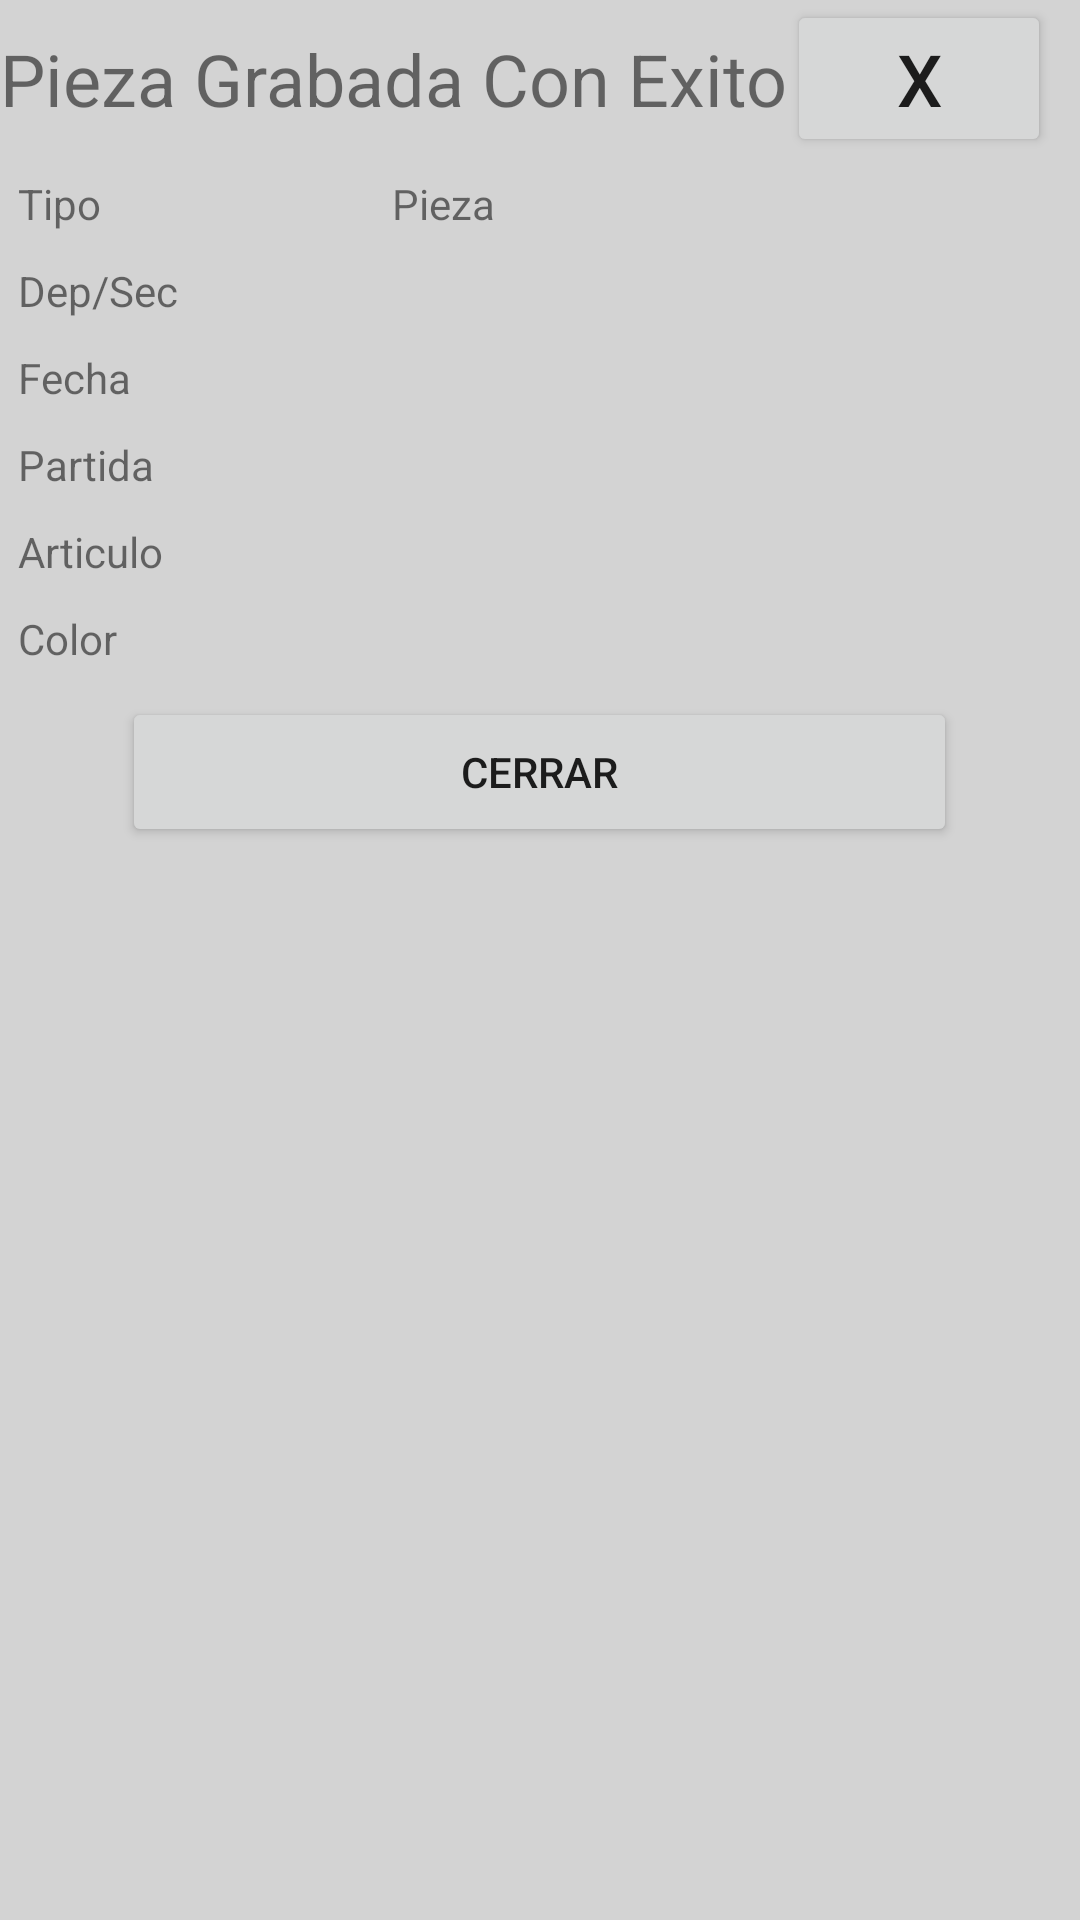

Layout XML and referenced resources for this Android screen:
<!-- AndroidManifest.xml: application theme Theme.AppCompat.Light.NoActionBar -->
<!-- res/layout/popup_exito.xml -->
<?xml version="1.0" encoding="utf-8"?>
<RelativeLayout xmlns:android="http://schemas.android.com/apk/res/android"
    android:layout_width="match_parent"
    android:layout_height="match_parent"
    android:orientation="vertical"
    android:background="#d3d3d3"
    >


    <LinearLayout
        android:layout_width="match_parent"
        android:layout_height="wrap_content"
        android:orientation="vertical"
        android:id="@+id/view_split_left">
        <LinearLayout
            android:layout_width="wrap_content"
            android:layout_height="wrap_content"
            android:orientation="horizontal"
            android:weightSum="1">

            <TextView
                android:layout_width = "0dp"
                android:layout_height = "wrap_content"
                android:layout_weight="0.85"
                android:textSize="24dp"
                android:text="@string/tv_PopUpexito_Title"
                />
            <Button
                android:id="@+id/btn_PopUp_cerrar"
                android:layout_width="0dp"
                android:layout_height="wrap_content"
                android:layout_weight="0.15"
                android:textSize="24dp"
                android:text="X"></Button>
        </LinearLayout>
        <LinearLayout
            android:layout_width="match_parent"
            android:layout_height="wrap_content"
            android:orientation="vertical"
            android:layout_margin="6dp"
            android:id="@+id/v">


            <LinearLayout
                android:id="@+id/ll_PopUpexito_Row_Tipo"
                android:layout_width="match_parent"
                android:layout_height="wrap_content"
                android:layout_marginBottom="10dp"
                android:weightSum="1"
                android:orientation="horizontal" >

                <TextView
                    android:id="@+id/tv_PopUpexito_Tipo_Fijo"
                    android:layout_width="0dp"
                    android:layout_weight="0.15"
                    android:layout_height="wrap_content"
                    android:text="@string/tv_PopUpexito_Tipo"
                    android:layout_gravity="center"
                    />

                <TextView
                    android:id="@+id/tv_PopUpexito_Tipo"
                    android:layout_width="0dp"
                    android:layout_weight="0.2"
                    android:layout_height="wrap_content"
                    android:background="@drawable/view_corners_rectangle_morelist_gray"
                    android:text=""
                    android:layout_gravity="right"
                    />

                <TextView
                    android:id="@+id/tv_PopUpexito_Pieza_Fijo"
                    android:layout_width="0dp"
                    android:layout_weight="0.15"
                    android:layout_height="wrap_content"
                    android:text="@string/tv_PopUpexito_Pieza"
                    android:layout_gravity="center"
                    android:layout_marginLeft="5dp"
                    />

                <TextView
                    android:id="@+id/tv_PopUpexito_Pieza"
                    android:layout_width="0dp"
                    android:layout_weight="0.50"
                    android:layout_height="wrap_content"
                    android:background="@drawable/view_corners_rectangle_morelist_gray"
                    android:text=""
                    android:layout_gravity="right"
                    />

            </LinearLayout>

            <LinearLayout
                android:id="@+id/ll_Row_DepSec"
                android:layout_width="fill_parent"
                android:layout_height="wrap_content"
                android:layout_marginBottom="10dp"
                android:orientation="horizontal" >

                <TextView
                    android:id="@+id/tv_PopUpexito_DepSec_Fijo"
                    android:layout_width="0dp"
                    android:layout_weight="1"
                    android:layout_height="wrap_content"
                    android:text="@string/tv_PopUpexito_DepSec"
                    android:layout_gravity="center"


                    />

                <TextView
                    android:id="@+id/tv_PopUpexito_DepSec"
                    android:layout_width="0dp"
                    android:layout_weight="1"
                    android:layout_height="wrap_content"
                    android:background="@drawable/view_corners_rectangle_morelist_gray"
                    android:text=""
                    android:layout_gravity="right"
                    />

            </LinearLayout>

            <LinearLayout
                android:id="@+id/ll_Row_Fecha"
                android:layout_width="fill_parent"
                android:layout_height="wrap_content"
                android:layout_marginBottom="10dp"
                android:orientation="horizontal" >

                <TextView
                    android:id="@+id/tv_PopUpexito_Fecha_Fijo"
                    android:layout_width="0dp"
                    android:layout_weight="1"
                    android:layout_height="wrap_content"
                    android:text="@string/tv_PopUpexito_Fecha"
                    android:layout_gravity="center"


                    />

                <TextView
                    android:id="@+id/tv_PopUpexito_Fecha"
                    android:layout_width="0dp"
                    android:layout_weight="1"
                    android:layout_height="wrap_content"
                    android:background="@drawable/view_corners_rectangle_morelist_gray"
                    android:text=""
                    android:layout_gravity="right"
                    />

            </LinearLayout>

            <LinearLayout
                android:id="@+id/ll_Row_Partida"
                android:layout_width="fill_parent"
                android:layout_height="wrap_content"
                android:layout_marginBottom="10dp"
                android:orientation="horizontal" >

                <TextView
                    android:id="@+id/tv_PopUpexito_Partida_Fijo"
                    android:layout_width="0dp"
                    android:layout_weight="0.2"
                    android:layout_height="wrap_content"
                    android:text="@string/tv_PopUpexito_Partida"
                    android:layout_gravity="center"


                    />

                <TextView
                    android:id="@+id/tv_PopUpexito_Partida"
                    android:layout_width="0dp"
                    android:layout_weight="0.60"
                    android:layout_height="wrap_content"
                    android:background="@drawable/view_corners_rectangle_morelist_gray"
                    android:text=""
                    android:layout_gravity="right"
                    />

                <TextView
                    android:id="@+id/tv_PopUpexito_Partida_2"
                    android:layout_width="0dp"
                    android:layout_weight="0.2"
                    android:layout_height="wrap_content"
                    android:background="@drawable/view_corners_rectangle_morelist_gray"
                    android:text=""
                    android:layout_gravity="right"
                    />

            </LinearLayout>

            <LinearLayout
                android:id="@+id/ll_Row_Articulo"
                android:layout_width="fill_parent"
                android:layout_height="wrap_content"
                android:layout_marginBottom="10dp"
                android:orientation="horizontal" >

                <TextView
                    android:id="@+id/tv_PopUpexito_Articulo_Fijo"
                    android:layout_width="0dp"
                    android:layout_weight="1"
                    android:layout_height="wrap_content"
                    android:text="@string/tv_PopUpexito_Articulo"
                    android:layout_gravity="center"

                    />

                <TextView
                    android:id="@+id/tv_PopUpexito_Articulo"
                    android:layout_width="0dp"
                    android:layout_weight="1"
                    android:layout_height="wrap_content"
                    android:background="@drawable/view_corners_rectangle_morelist_gray"
                    android:text=""

                    android:layout_gravity="right"
                    />

            </LinearLayout>

            <LinearLayout
                android:id="@+id/ll_Row_Color"
                android:layout_width="match_parent"
                android:layout_height="match_parent"
                android:layout_marginBottom="10dp"
                android:orientation="horizontal" >

                <TextView
                    android:id="@+id/tv_PopUpexito_Color_Fijo"
                    android:layout_width="0dp"
                    android:layout_weight="1"
                    android:layout_height="wrap_content"
                    android:text="@string/tv_PopUpexito_Color"
                    android:layout_gravity="center"


                    />

                <TextView
                    android:id="@+id/tv_PopUpexito_Color"
                    android:layout_width="0dp"
                    android:layout_weight="1"
                    android:layout_height="wrap_content"
                    android:background="@drawable/view_corners_rectangle_morelist_gray"
                    android:text=""
                    android:layout_gravity="right"
                    />

            </LinearLayout>

            <LinearLayout
                android:layout_width="match_parent"
                android:layout_height="match_parent"
                android:orientation="horizontal"
                android:weightSum="1">
                <View
                    android:layout_width="0dp"
                    android:layout_height="50dp"
                    android:layout_weight="0.1"
                    />            <Button
                android:id="@+id/btnCerrarPopUp"
                android:layout_width="0dp"
                android:layout_height="50dp"
                android:layout_weight="0.8"
                android:text="@string/btn_PopUpexito_Cerrar"></Button>


            </LinearLayout>
        </LinearLayout>

    </LinearLayout>
</RelativeLayout>
<!-- resources referenced by this layout -->
<resources>
  <string name="btn_PopUpexito_Cerrar"> Cerrar </string>
  <string name="tv_PopUpexito_Articulo"> Articulo </string>
  <string name="tv_PopUpexito_Color"> Color </string>
  <string name="tv_PopUpexito_DepSec"> Dep/Sec </string>
  <string name="tv_PopUpexito_Fecha"> Fecha </string>
  <string name="tv_PopUpexito_Partida"> Partida </string>
  <string name="tv_PopUpexito_Pieza"> Pieza </string>
  <string name="tv_PopUpexito_Tipo"> Tipo </string>
  <string name="tv_PopUpexito_Title"> Pieza Grabada Con Exito </string>
</resources>
